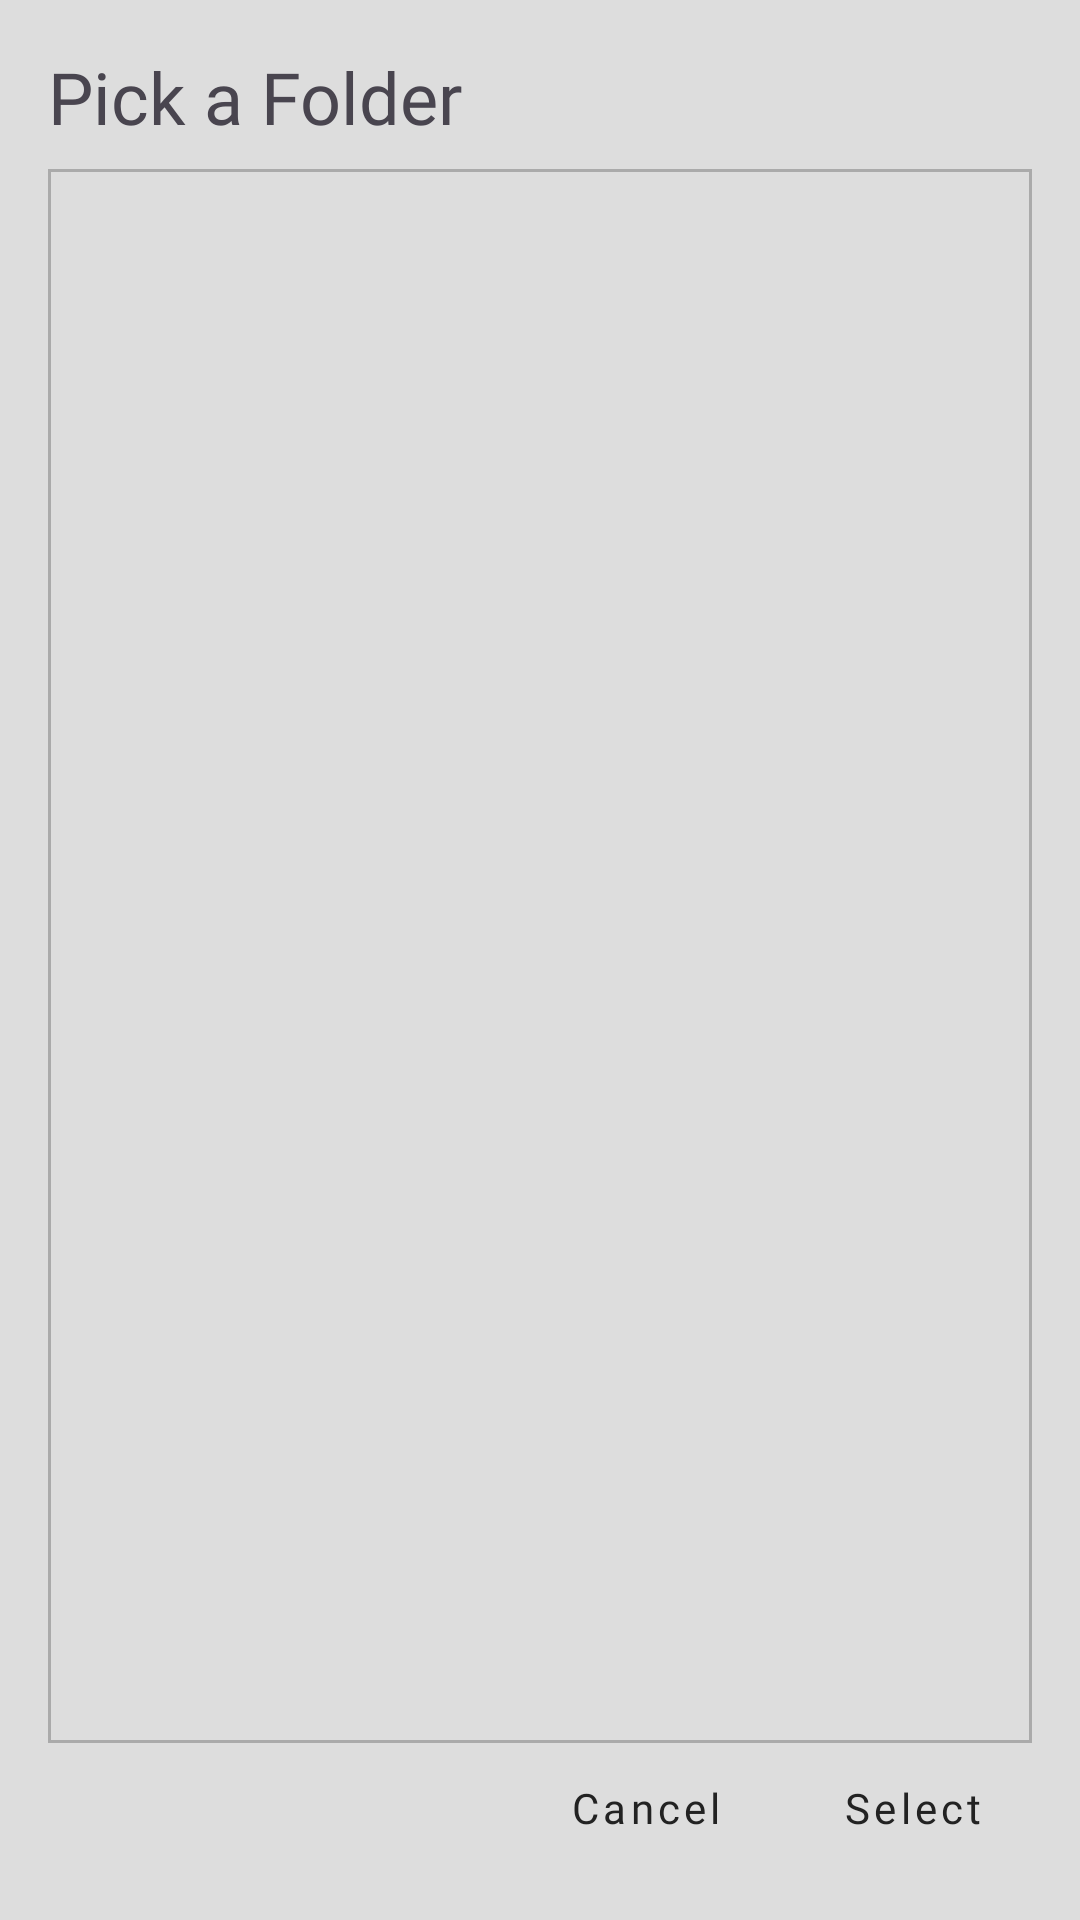

Layout XML and referenced resources for this Android screen:
<!-- AndroidManifest.xml: application theme Theme.TrackMySpend -->
<!-- res/layout/club_selector_dialog.xml -->
<?xml version="1.0" encoding="utf-8"?>
<LinearLayout
    xmlns:android="http://schemas.android.com/apk/res/android"
    xmlns:tools="http://schemas.android.com/tools"
    android:layout_width="match_parent"
    android:layout_height="wrap_content"
    android:orientation="vertical"
    android:background="@color/card_view_light_bg"
    android:padding="16dp">

    <TextView
        android:id="@+id/clubDialogTitleId"
        android:layout_width="wrap_content"
        android:layout_height="wrap_content"
        android:layout_gravity="left"
        android:fontFamily="@font/quicksand_medium"
        android:paddingBottom="8dp"
        android:text="Pick a Folder"
        android:textSize="24sp" />

    <androidx.recyclerview.widget.RecyclerView
        android:layout_gravity="center"
        android:id="@+id/clubRecyclerViewId"
        android:layout_width="match_parent"
        android:layout_height="0dp"
        android:layout_weight="1"
        android:clipToPadding="false"
        android:paddingHorizontal="1dp"
        android:paddingTop="1dp"
        android:paddingBottom="8dp"
        android:background="@drawable/unfilled_rectangle"
        android:scrollbars="none" />
    <LinearLayout
        android:layout_width="match_parent"
        android:layout_height="wrap_content"
        android:orientation="horizontal">
        <View
            android:layout_width="0dp"
            android:layout_height="match_parent"
            android:layout_weight="1"/>
        <TextView
            android:id="@+id/cancelClubSelectionId"
            android:layout_width="wrap_content"
            android:layout_height="wrap_content"
            android:text="Cancel"
            android:fontFamily="@font/quicksand_medium"
            android:letterSpacing="0.1"
            android:textColor="@color/normal_text_color"
            android:paddingHorizontal="16dp"
            android:paddingVertical="12dp"
            android:layout_marginEnd="8dp" />

        <TextView
            android:id="@+id/selectClubSelectionId"
            android:layout_width="wrap_content"
            android:layout_height="wrap_content"
            android:text="Select"
            android:fontFamily="@font/quicksand_medium"
            android:letterSpacing="0.1"
            android:textColor="@color/normal_text_color"
            android:paddingHorizontal="16dp"
            android:paddingVertical="12dp"
            android:layout_gravity="right"
            tools:ignore="RtlHardcoded" />
    </LinearLayout>

</LinearLayout>
<!-- resources referenced by this layout -->
<resources>
  <color name="card_view_light_bg">#ddd</color>
  <color name="normal_text_color">#222</color>
  <!-- drawable unfilled_rectangle (drawable) -->
  <?xml version="1.0" encoding="utf-8"?>
  <shape xmlns:android="http://schemas.android.com/apk/res/android" android:shape="rectangle">
      <stroke android:width="1dp" android:color="@color/divider_color_bg"/>
  </shape>
  <style name="Theme.TrackMySpend" parent="Base.Theme.TrackMySpend" />
  <color name="divider_color_bg">#aaa</color>
  <style name="Base.Theme.TrackMySpend" parent="Theme.Material3.DayNight.NoActionBar">
  
  
          <item name="colorPrimary">#FF3711</item>
          <item name="colorPrimaryVariant">#E64A19</item>
          <item name="colorOnPrimary">#FFFFFF</item>
  
          
          <item name="colorSecondary">#FFC107</item>
          <item name="colorOnSecondary">#000000</item>
  
          
          <item name="rippleColor">#FFAB40</item>
  
          
          <item name="android:windowBackground">#DDD</item>
          <item name="colorSurface">#F5F5F5</item>
          <item name="colorOnSurface">#000000</item>
  
          
          <item name="android:textColorPrimary">#212121</item>
          <item name="android:textColorSecondary">#414141</item>
  
      </style>
</resources>
